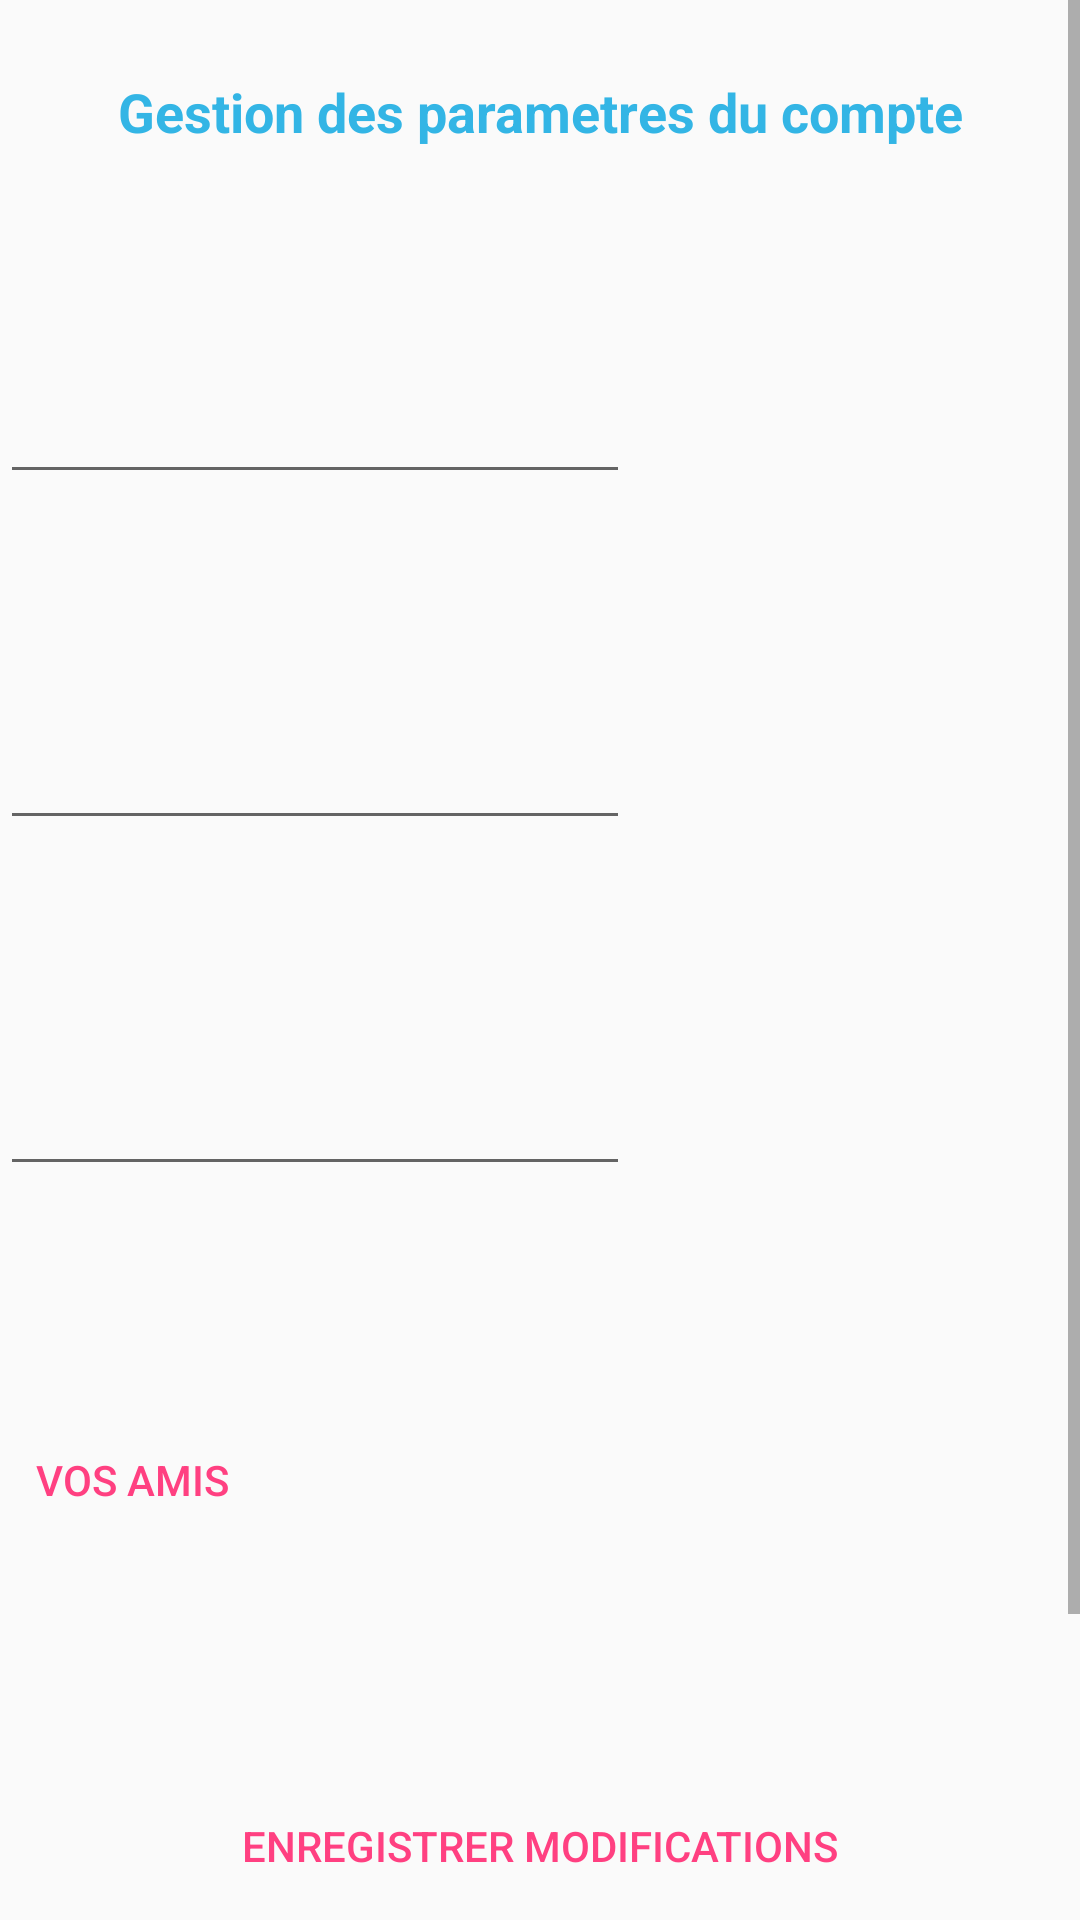

Produce the Android XML layout that renders to this screen, including the resource entries it uses.
<!-- AndroidManifest.xml: application theme AppTheme -->
<!-- res/layout/parametre_compte.xml -->
<?xml version="1.0" encoding="utf-8"?>
<RelativeLayout
    xmlns:android="http://schemas.android.com/apk/res/android"
    xmlns:tools="http://schemas.android.com/tools"
    android:id="@+id/container"
    android:layout_width="match_parent"
    android:layout_height="match_parent" >






    <ScrollView
        android:layout_width="fill_parent"
        android:layout_height="match_parent"
        android:layout_alignParentTop="true"
        android:layout_alignParentStart="true">


        <LinearLayout
            android:layout_width="match_parent"
            android:layout_height="wrap_content"
            android:orientation="vertical"
            android:weightSum="1">

            <TextView
                android:id="@+id/nompage"
                android:layout_width="match_parent"
                android:layout_height="wrap_content"
                android:layout_alignParentTop="true"
                android:layout_centerHorizontal="true"
                android:layout_marginTop="25dp"
                android:text="@string/parametre_cpt"
                android:textAlignment="center"
                android:textColor="@android:color/holo_blue_light"
                android:textSize="18sp"
                android:textStyle="bold" />

            <EditText
                android:id="@+id/utilisateur_nom"
                android:layout_width="wrap_content"
                android:layout_height="wrap_content"
                android:layout_alignStart="@+id/nompage"
                android:layout_below="@+id/nompage"
                android:layout_marginTop="74dp"
                android:ems="10"
                android:inputType="textEmailAddress" />

        <EditText
            android:id="@+id/email"
            android:layout_width="wrap_content"
            android:layout_height="wrap_content"
            android:layout_alignStart="@+id/nompage"
            android:layout_below="@+id/nompage"
            android:layout_marginTop="74dp"
            android:ems="10"
            android:inputType="textEmailAddress" />



        <EditText
            android:id="@+id/mdp"
            android:layout_width="wrap_content"
            android:layout_height="wrap_content"
            android:layout_alignEnd="@+id/email"
            android:layout_below="@+id/email"
            android:layout_marginTop="74dp"
            android:ems="10"
            android:inputType="textPassword" />

            <Button
                android:id="@+id/Amis"
                style="@style/Widget.AppCompat.Button.Borderless.Colored"
                android:layout_width="wrap_content"
                android:layout_height="wrap_content"
                android:layout_marginTop="74dp"
                android:text="@string/amis" />

            <Button
                android:id="@+id/enregistrer"
                style="@style/Widget.AppCompat.Button.Borderless.Colored"
                android:layout_width="match_parent"
                android:layout_height="wrap_content"
                android:layout_marginTop="74dp"
                android:text="@string/enregistrer" />

            <Button
                android:id="@+id/deconnexion"
                style="@style/Widget.AppCompat.Button.Borderless.Colored"
                android:layout_width="match_parent"
                android:layout_height="wrap_content"
                android:layout_marginTop="74dp"
                android:text="@string/deconnexion" />

        </LinearLayout>



    </ScrollView>


</RelativeLayout>
<!-- resources referenced by this layout -->
<resources>
  <string name="amis">Vos amis</string>
  <string name="deconnexion">Se déconnecter</string>
  <string name="enregistrer">Enregistrer modifications</string>
  <string name="parametre_cpt">Gestion des parametres du compte</string>
  <style name="AppTheme" parent="Theme.AppCompat.Light.NoActionBar">
          
          <item name="colorPrimary">@color/colorPrimary</item>
          <item name="colorPrimaryDark">@color/colorPrimaryDark</item>
          <item name="colorAccent">@color/colorAccent</item>
          <item name="android:windowNoTitle">true</item>
          <item name="android:windowActionBar">false</item>
          <item name="android:windowFullscreen">true</item>
          <item name="android:windowContentOverlay">@null</item>
      </style>
  <color name="colorPrimary">#3F51B5</color>
  <color name="colorPrimaryDark">#303F9F</color>
  <color name="colorAccent">#FF4081</color>
</resources>
